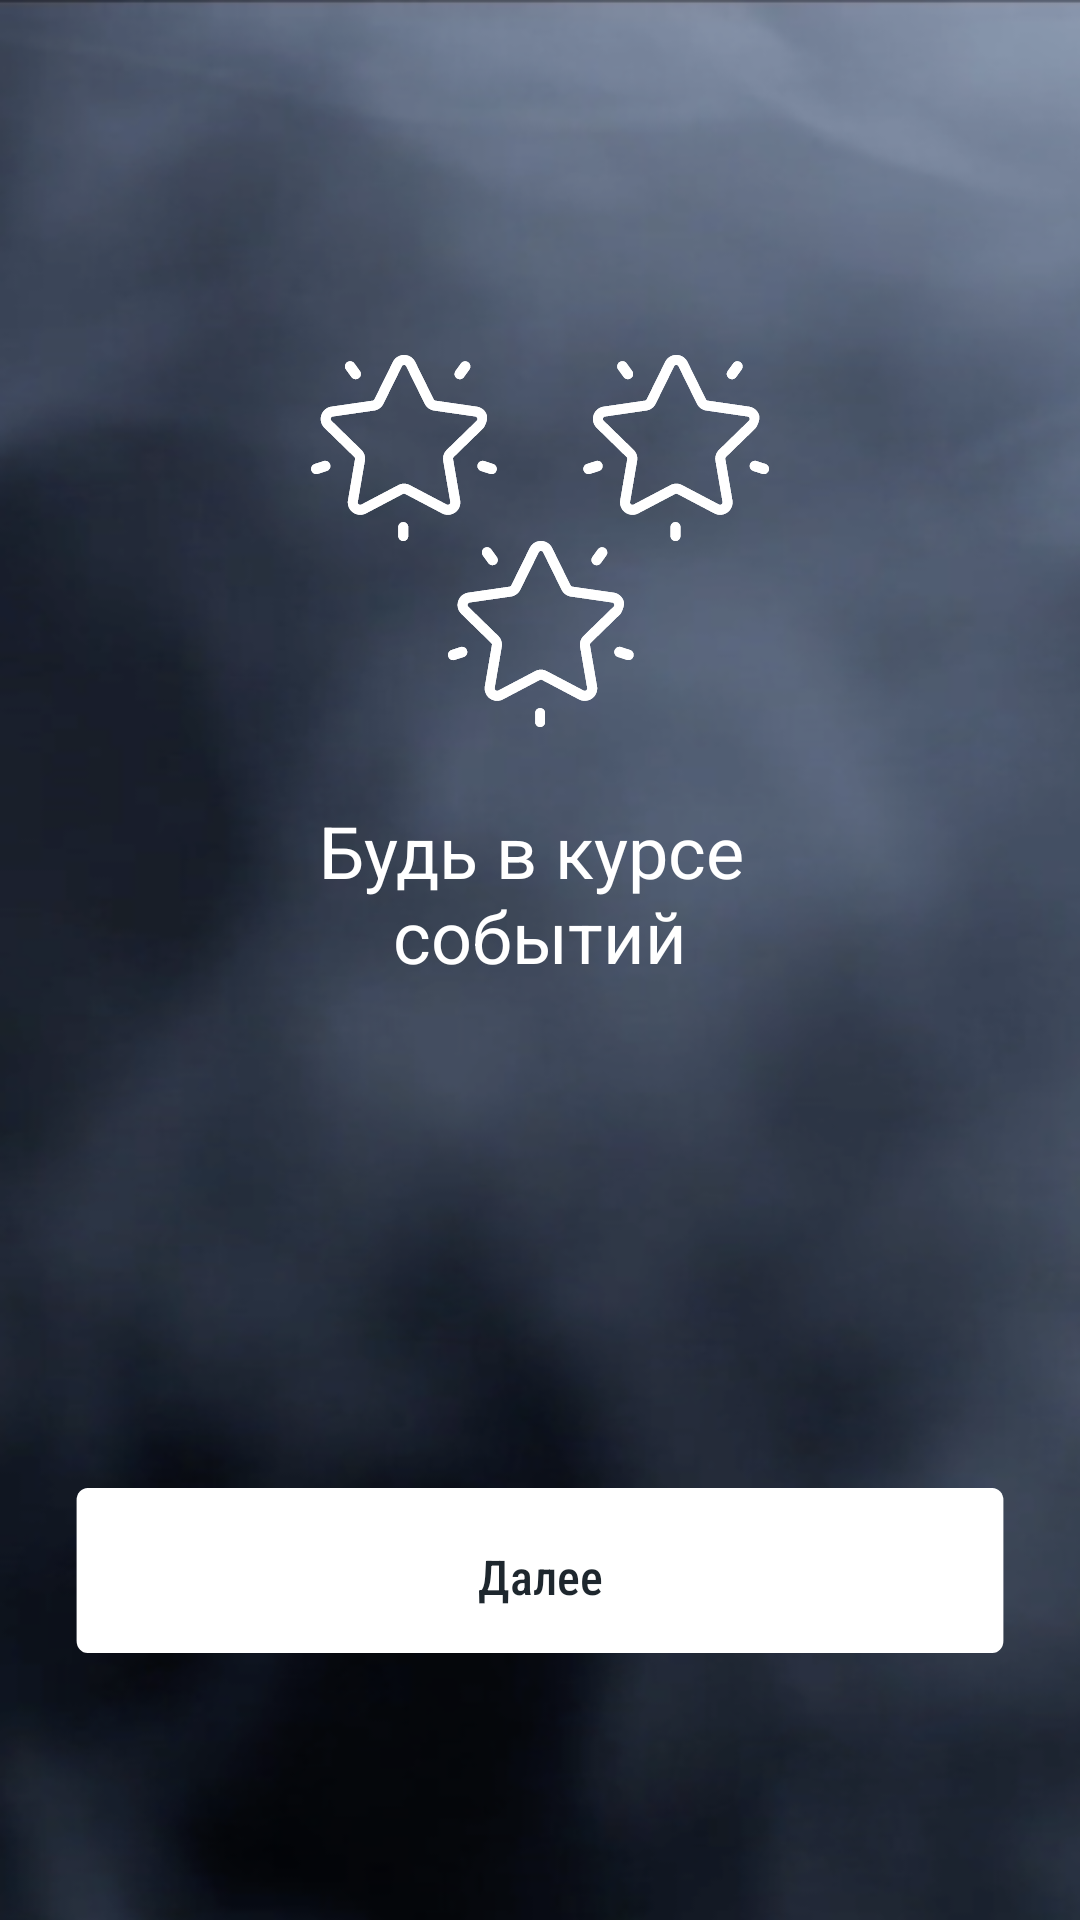

Reconstruct the res/layout file that produces this screen, plus the resources it refers to.
<!-- AndroidManifest.xml: application theme AppTheme -->
<!-- res/layout/activity_onboarding_2.xml -->
<?xml version="1.0" encoding="utf-8"?>
<androidx.constraintlayout.widget.ConstraintLayout xmlns:android="http://schemas.android.com/apk/res/android"
    xmlns:app="http://schemas.android.com/apk/res-auto"
    android:orientation="vertical"
    android:layout_width="match_parent"
    android:layout_height="match_parent"
    android:background="@drawable/onboarding_2_background">

    <TextView
        android:id="@+id/next_screen2"
        android:layout_width="0dp"
        android:layout_height="wrap_content"
        android:layout_marginStart="20dp"
        android:layout_marginEnd="20dp"
        android:layout_marginBottom="81dp"
        android:background="@drawable/onboarding_rectangle"
        android:fontFamily="sans-serif-condensed-medium"
        android:gravity="center"
        android:text="@string/next_string"
        android:textColor="@color/darkTextColor"
        android:textSize="16sp"
        app:layout_constraintBottom_toBottomOf="parent"
        app:layout_constraintEnd_toEndOf="parent"
        app:layout_constraintStart_toStartOf="parent" />

    <ImageView
        android:layout_width="wrap_content"
        android:layout_height="wrap_content"
        android:layout_marginBottom="24.97dp"
        android:background="@drawable/stars"
        app:layout_constraintEnd_toEndOf="parent"
        app:layout_constraintStart_toStartOf="parent"
        app:layout_constraintBottom_toTopOf="@id/free_parking_text" />

    <TextView
        android:id="@+id/free_parking_text"
        android:layout_width="wrap_content"
        android:layout_height="wrap_content"
        android:layout_marginBottom="164dp"
        android:text="@string/deals_string"
        android:gravity="center"
        android:textColor="@color/textColour"
        android:textSize="24sp"
        app:layout_constraintBottom_toTopOf="@+id/next_screen2"
        app:layout_constraintEnd_toEndOf="parent"
        app:layout_constraintStart_toStartOf="parent" />
</androidx.constraintlayout.widget.ConstraintLayout>
<!-- resources referenced by this layout -->
<resources>
  <color name="darkTextColor">#1E272E</color>
  <color name="textColour">#FFFFFF</color>
  <!-- drawable onboarding_2_background: png bitmap (drawable, 179245 bytes) -->
  <!-- drawable onboarding_rectangle (drawable) -->
  <vector xmlns:android="http://schemas.android.com/apk/res/android"
      android:width="347dp"
      android:height="67dp"
      android:viewportWidth="347"
      android:viewportHeight="67">
    <path
        android:pathData="M10,4L337,4A4,4 0,0 1,341 8L341,55A4,4 0,0 1,337 59L10,59A4,4 0,0 1,6 55L6,8A4,4 0,0 1,10 4z"
        android:fillColor="#ffffff"/>
  </vector>
  <!-- drawable stars: vector/xml drawable (drawable, 142913 chars, omitted) -->
  <string name="deals_string">Будь в курсе \nсобытий</string>
  <string name="next_string">Далее</string>
  <style name="AppTheme" parent="Theme.AppCompat.Light.NoActionBar">
          
          <item name="colorPrimary">@color/colorPrimary</item>
          <item name="colorPrimaryDark">@color/colorPrimaryDark</item>
          <item name="colorAccent">@color/colorAccent</item>
          <item name="android:statusBarColor">@color/splashScreenColor</item>
      </style>
  <color name="colorPrimary">#008577</color>
  <color name="colorPrimaryDark">#00574B</color>
  <color name="colorAccent">#D81B60</color>
  <color name="splashScreenColor">#000000</color>
</resources>
